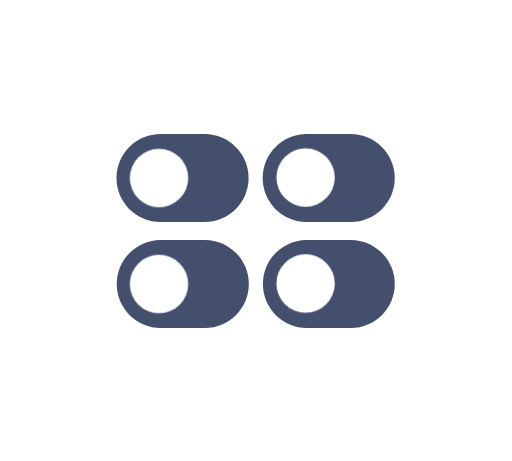
t = 0.00 s
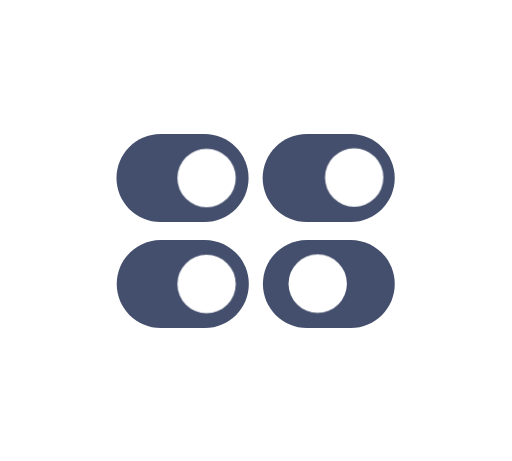
t = 0.65 s
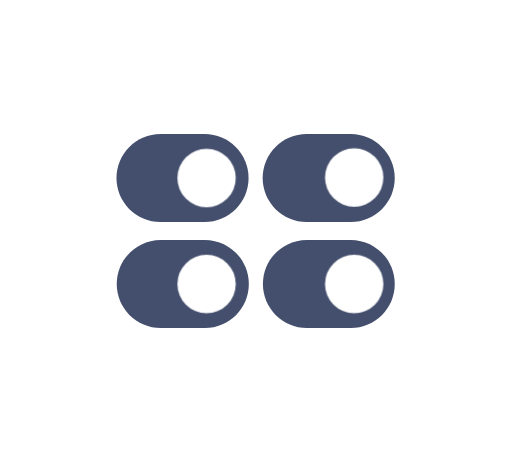
t = 1.40 s
t = 2.00 s: frame unchanged from t = 1.40 s, image omitted
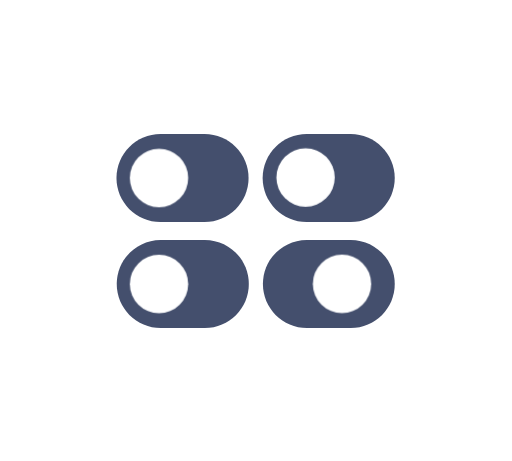
t = 2.65 s
t = 3.40 s: frame unchanged from t = 0.00 s, image omitted

The animated SVG that drew these frames (rendered in a browser with its animation timeline set to each time). Animation: 4 CSS @keyframes rules; one cycle of 4.00 s, repeats indefinitely.

<svg id="generalui" xmlns="http://www.w3.org/2000/svg" xmlns:xlink="http://www.w3.org/1999/xlink" viewBox="0 0 200 180" shape-rendering="geometricPrecision" text-rendering="geometricPrecision"><style><![CDATA[#generalui-slider4_to {animation: generalui-slider4_to__to 4000ms linear infinite normal forwards}@keyframes generalui-slider4_to__to { 0% {transform: translate(119.353521px,110.700002px)} 5% {transform: translate(119.353521px,110.700002px)} 15% {transform: translate(119.353521px,110.700002px)} 20% {transform: translate(138.353521px,110.900002px)} 50% {transform: translate(138.353521px,110.900002px)} 65% {transform: translate(138.353521px,110.900002px)} 70% {transform: translate(119.353521px,110.700002px)} 100% {transform: translate(119.353521px,110.700002px)} }#generalui-slider3_to {animation: generalui-slider3_to__to 4000ms linear infinite normal forwards}@keyframes generalui-slider3_to__to { 0% {transform: translate(62.115293px,110.900002px)} 5% {transform: translate(62.115293px,110.900002px)} 10% {transform: translate(62.115293px,110.900002px)} 15% {transform: translate(80.700005px,110.900002px)} 50% {transform: translate(80.700005px,110.900002px)} 60% {transform: translate(80.700005px,110.900002px)} 65% {transform: translate(62.115293px,110.900002px)} 100% {transform: translate(62.115293px,110.900002px)} }#generalui-slider2_to {animation: generalui-slider2_to__to 4000ms linear infinite normal forwards}@keyframes generalui-slider2_to__to { 0% {transform: translate(119.353518px,69.299996px)} 5% {transform: translate(119.353518px,69.299996px)} 10% {transform: translate(138.353518px,69.299996px)} 50% {transform: translate(138.353518px,69.299996px)} 55% {transform: translate(138.353518px,69.299996px)} 60% {transform: translate(119.353518px,69.299996px)} 100% {transform: translate(119.353518px,69.299996px)} }#generalui-slider1_to {animation: generalui-slider1_to__to 4000ms linear infinite normal forwards}@keyframes generalui-slider1_to__to { 0% {transform: translate(62.115290px,69.499996px)} 5% {transform: translate(80.700002px,69.499996px)} 50% {transform: translate(80.700002px,69.499996px)} 55% {transform: translate(62.115290px,69.499996px)} 100% {transform: translate(62.115290px,69.499996px)} }]]></style><g id="generalui-generalui"><path id="generalui-toggle4" d="M102.700000,110.900000C102.700000,120.400000,110.400000,128.100000,119.900000,128.100000L137,128.100000C146.500000,128.100000,154.200000,120.400000,154.200000,110.900000C154.200000,101.400000,146.500000,93.700000,137,93.700000L119.800000,93.700000C110.300000,93.800000,102.700000,101.400000,102.700000,110.900000Z" fill="rgb(68,79,109)" stroke="none" stroke-width="1"/><path id="generalui-toggle3" d="M45.600000,110.900000C45.600000,120.400000,53.300000,128.100000,62.800000,128.100000L80,128.100000C89.500000,128.100000,97.200000,120.400000,97.200000,110.900000C97.200000,101.400000,89.500000,93.700000,80,93.700000L62.700000,93.700000C53.300000,93.800000,45.600000,101.400000,45.600000,110.900000Z" fill="rgb(68,79,109)" stroke="none" stroke-width="1"/><path id="generalui-toggle2" d="M137,52.300000L119.800000,52.300000C110.300000,52.300000,102.600000,60,102.600000,69.500000C102.600000,79,110.300000,86.700000,119.800000,86.700000L137,86.700000C146.500000,86.700000,154.200000,79,154.200000,69.500000C154.200000,60,146.400000,52.300000,137,52.300000Z" fill="rgb(68,79,109)" stroke="none" stroke-width="1"/><path id="generalui-toggle1" d="M79.900000,52.300000L62.700000,52.300000C53.200000,52.300000,45.500000,60,45.500000,69.500000C45.500000,79,53.200000,86.700000,62.700000,86.700000L79.900000,86.700000C89.400000,86.700000,97.100000,79,97.100000,69.500000C97.100000,60,89.400000,52.300000,79.900000,52.300000Z" fill="rgb(68,79,109)" stroke="none" stroke-width="1"/><g id="generalui-slider4_to" transform="translate(119.353521,110.700002)"><circle id="generalui-slider4" r="11.400000" transform="translate(0.000001,-0.000002)" fill="rgb(255,255,255)" stroke="none" stroke-width="1"/></g><g id="generalui-slider3_to" transform="translate(62.115293,110.900002)"><circle id="generalui-slider3" r="11.400000" transform="translate(-0.000005,-0.000002)" fill="rgb(255,255,255)" stroke="none" stroke-width="1"/></g><g id="generalui-slider2_to" transform="translate(119.353518,69.299996)"><circle id="generalui-slider2" r="11.400000" transform="translate(0.000004,0.000004)" fill="rgb(255,255,255)" stroke="none" stroke-width="1"/></g><g id="generalui-slider1_to" transform="translate(62.115290,69.499996)"><circle id="generalui-slider1" r="11.400000" transform="translate(-0.000002,0.000004)" fill="rgb(255,255,255)" stroke="none" stroke-width="1"/></g></g></svg>